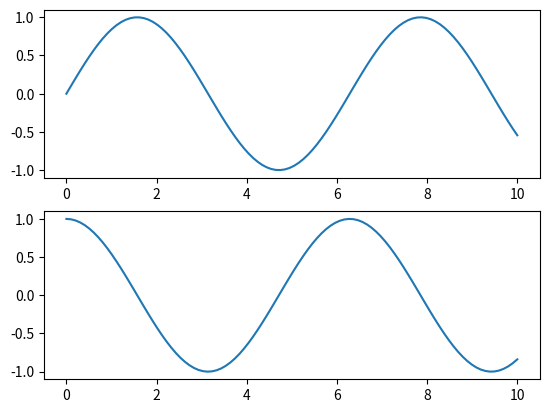
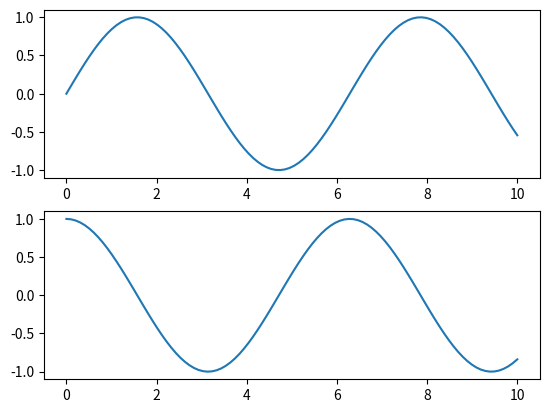

Python code for these plots, in order:
# -*- coding: utf-8 -*-
# Interfaces in the plots
#-----------------------------
#%
#library
import numpy as np
import matplotlib.pyplot as plt


x = np.linspace(0, 10, 100)
fig = plt.figure()  #plot Figure

#MATLAB interface
#create 1st panel
#(row, column, panel)
plt.subplot(2, 1, 1)
plt.plot(x, np.sin(x))
#create 2nd panel
#(row, column, panel)
plt.subplot(2, 1, 2)
plt.plot(x, np.cos(x))

#%%%
#how to add something into the first one, overlap
#first create grid of plots
fig1, ax1 = plt.subplots(2)
#call plot() method on the appropriate object
ax1[0].plot(x, np.sin(x))
ax1[1].plot(x, np.cos(x))

# switching between
plt.plot() and ax.plot() 
#for best visualisation
